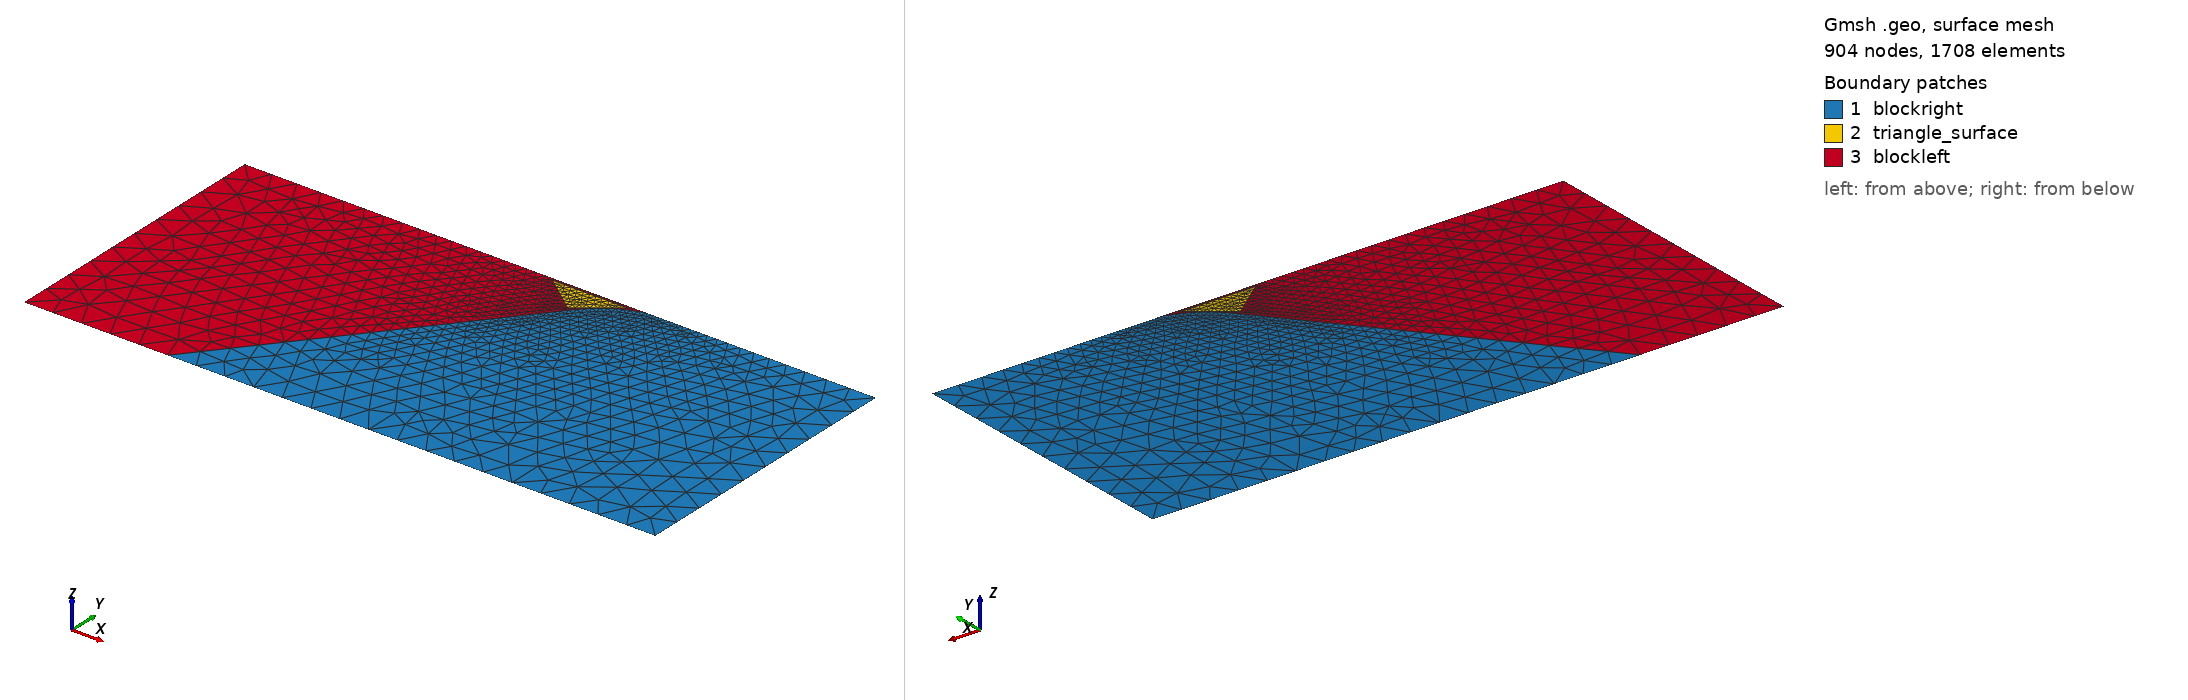

Gmsh geometry script, surface-meshed: 904 nodes, 1708 surface elements. Boundary patches (legend numbers): 1 blockright, 2 triangle_surface, 3 blockleft. Left view from above one corner, right view from below the opposite corner. Legend entries are the model's physical surfaces. The drawing asked Gmsh for element sizes between 1% and 20% of the model's largest extent; the script's own settings can give other sizes.

=== Mesh_CurvedFault_Triangle_PaperII.geo (drawn) ===
//+
dx = 50.0;
dx_fault = 5.0;
//+
Point(1) = {-700, 0, 0, dx};
//+
Point(2) = {400, 0, 0, dx};
//+
Point(3) = {400, -500, 0, dx};
//+
Point(4) = {-700, -500, 0, dx};
//+
Point(5) = {0, 0, 0, dx_fault};
//+
Point(6) = {-90, -60, 0, dx_fault};
//+
Point(7) = {-37.5, -15, 0, dx_fault};
//+
Point(8) = {-69, -37.5, 0, dx_fault};
//+
Point(9) = {-450, -500, 0, dx};
//+
Point(10) = {-30, -5, 0, dx_fault};
//+
Point(11) = {-160, -5, 0, dx_fault};
//+
Point(12) = {-95, -55, 0, dx_fault};
//+
Line(1) = {1, 4};
//+
Line(2) = {4, 9};
//+
Line(3) = {9, 3};
//+
Line(4) = {3, 2};
//+
Line(5) = {2, 5};
//+
Line(6) = {5, 1};
//+
Spline(7) = {5, 7, 8, 6};
//+
Spline(8) = {6, 9};
//+
Line(9) = {11, 10};
//+
Line(10) = {10, 12};
//+
Line(11) = {12, 11};
//+
Curve Loop(1) = {5, 7, 8, 3, 4};
//+
Plane Surface(1) = {1};
//+
Curve Loop(2) = {11, 9, 10};
//+
Plane Surface(2) = {2};
//+
Curve Loop(3) = {6, 1, 2, -8, -7};
//+
Plane Surface(3) = {2, 3};
//+
Physical Curve("top", 1) = {6, 5};
//+
Physical Curve("left", 2) = {1};
//+
Physical Curve("bottom", 3) = {2, 3};
//+
Physical Curve("right", 4) = {4};
//+
Physical Curve("fault", 5) = {7};
//+
Physical Curve("extended fault", 6) = {8};
//+
Physical Surface("blockleft", 7) = {3};
//+
Physical Surface("blockright", 8) = {1};
//+
Physical Curve("triangle", 9) = {11, 9, 10};
//+
Physical Surface("triangle_surface", 10) = {2};
